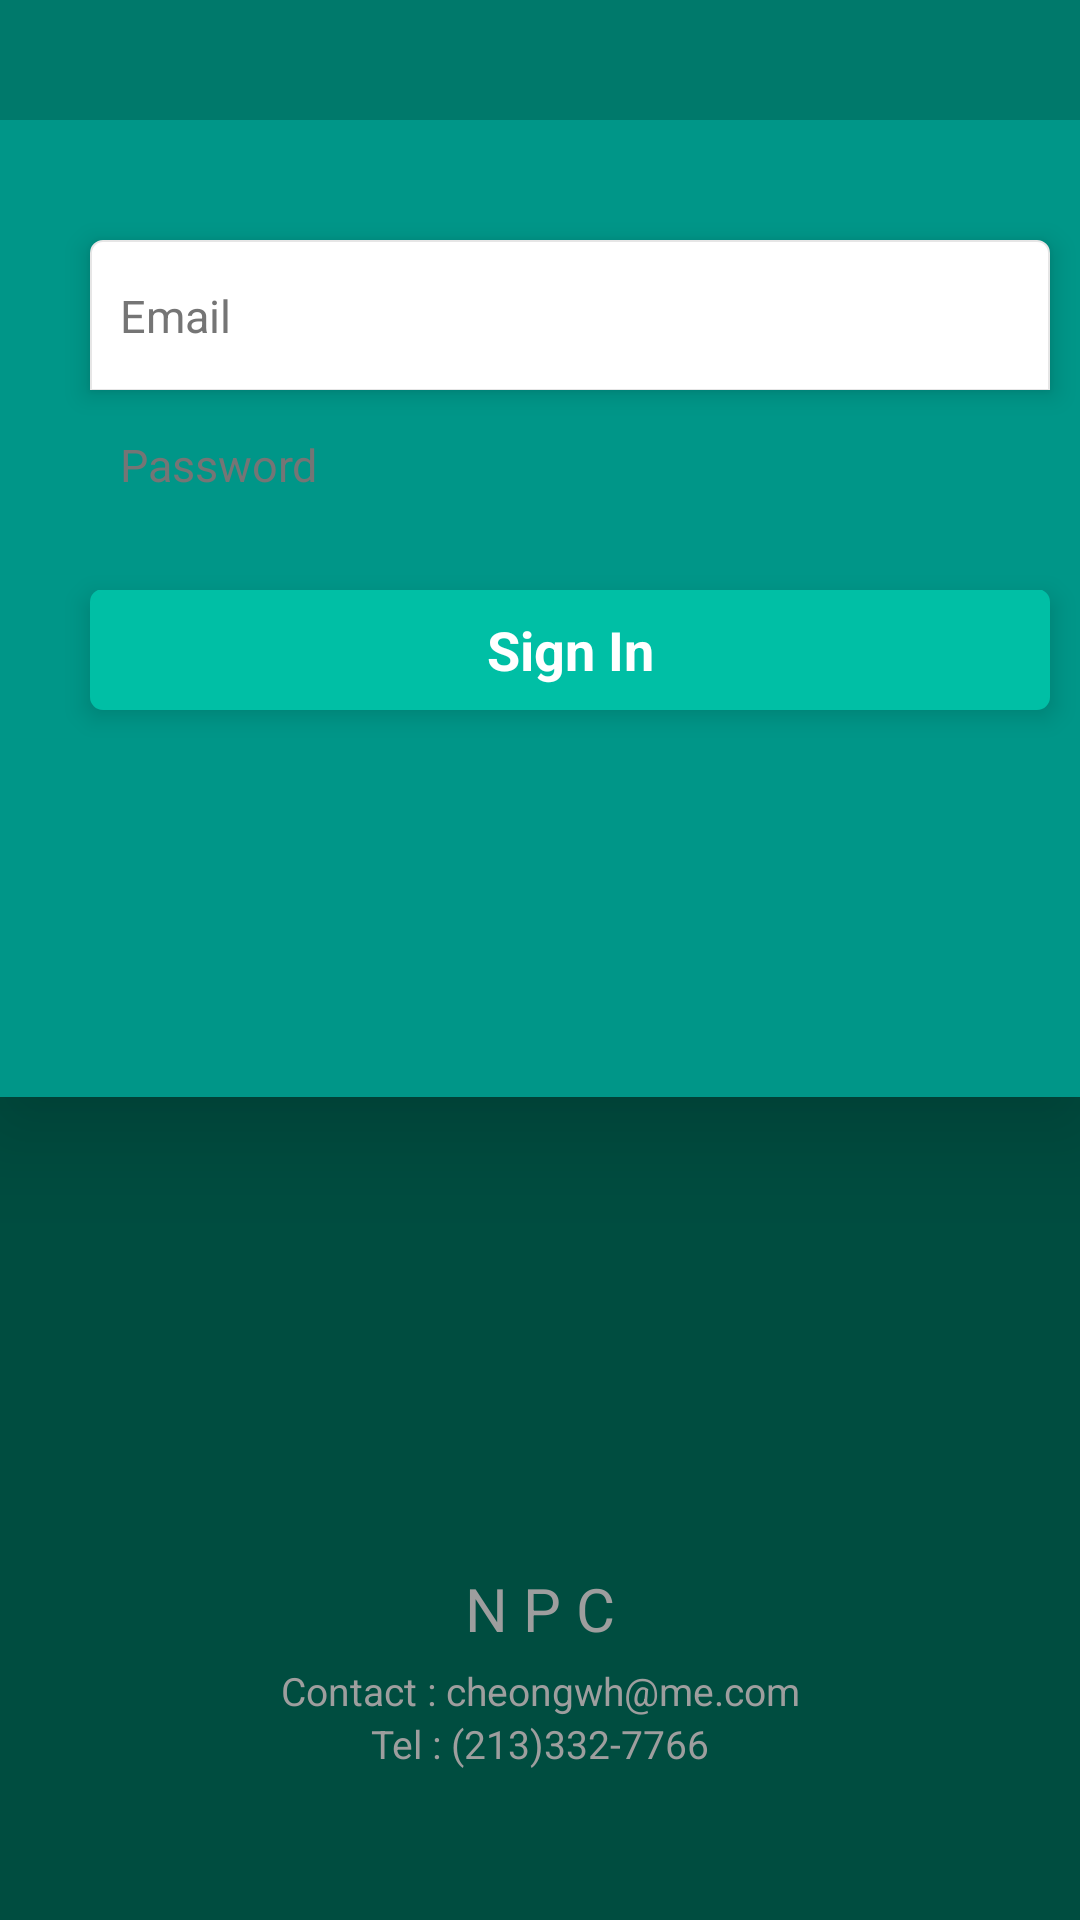

Write the Android layout XML for this screen, with the resource values it uses.
<!-- AndroidManifest.xml: application theme AppTheme -->
<!-- res/layout/activity_signin.xml -->
<?xml version="1.0" encoding="utf-8"?>
<LinearLayout xmlns:android="http://schemas.android.com/apk/res/android"
    android:orientation="vertical" android:layout_width="match_parent"
    android:layout_height="match_parent">
    <LinearLayout
        android:layout_width="match_parent"
        android:layout_height="0dp"
        android:layout_weight="4"
        android:elevation="20dp"
        android:orientation="vertical"
        android:background="#009688">

        <LinearLayout
            android:layout_width="match_parent"
            android:layout_height="80dp">
            <LinearLayout
                android:layout_width="match_parent"
                android:layout_height="40dp"
                android:layout_marginTop="0dp"
                android:orientation="horizontal"
                android:gravity="left"
                android:background="#00796B">
                <LinearLayout
                    android:layout_width="80dp"
                    android:layout_height="50dp"
                    android:paddingBottom="5dp"
                    android:id="@+id/back_btn_login"
                    android:paddingTop="5dp">
                    <LinearLayout
                        android:id="@+id/realback_signin"
                        android:layout_width="30dp"
                        android:layout_height="30dp"
                        android:background="@drawable/ic_navigate_before_white_24dp">

                    </LinearLayout>
                </LinearLayout>

            </LinearLayout>

        </LinearLayout>
        <EditText
            android:id="@+id/id"
            android:layout_width="320dp"
            android:layout_height="50dp"
            android:background="@drawable/group_top"
            android:hint="@string/login_email"
            android:textSize="15dp"
            android:paddingLeft="10dp"
            android:singleLine="true"
            android:layout_marginLeft="30dp"
            android:layout_marginRight="30dp"
            android:textColorHint="#757575"
            android:elevation="5dp"


            />
        <EditText
            android:id="@+id/password"
            android:password="true"
            android:layout_width="320dp"
            android:layout_height="50dp"
            android:background="@drawable/group_bottom"
            android:hint="@string/login_password"
            android:textSize="15dp"
            android:paddingLeft="10dp"
            android:singleLine="true"
            android:layout_marginLeft="30dp"
            android:layout_marginRight="30dp"
            android:textColorHint="#757575"
            android:elevation="5dp"/>
        <TextView
            android:background="@drawable/group_button"
            android:id="@+id/login_button"
            android:text="@string/sign_in"
            android:textColor="#FFFFFF"
            android:textSize="18dp"
            android:textStyle="bold"
            android:layout_width="320dp"
            android:layout_height="40dp"
            android:gravity="center"
            android:layout_marginRight="30dp"
            android:layout_marginLeft="30dp"
            android:layout_marginTop="50px"
            android:elevation="5dp"
            android:layout_marginBottom="40dp"/>

    </LinearLayout>
    <LinearLayout
        android:layout_width="match_parent"
        android:layout_height="0dp"
        android:layout_weight="3"
        android:gravity="bottom"
        android:orientation="vertical"
        android:background="#004D40">
        <TextView
            android:layout_width="match_parent"
            android:textSize="20dp"
            android:textColor="#9E9E9E"
            android:gravity="center_horizontal"
            android:layout_height="wrap_content"
            android:layout_marginBottom="5dp"
            android:text="@string/team_name"/>
        <TextView
            android:layout_width="match_parent"
            android:textSize="13dp"
            android:textColor="#9E9E9E"
            android:gravity="center_horizontal"
            android:layout_height="wrap_content"
            android:text="Contact : cheongwh@me.com"
            />
        <TextView
            android:layout_width="match_parent"
            android:textSize="13dp"
            android:textColor="#9E9E9E"
            android:gravity="center_horizontal"
            android:layout_height="wrap_content"
            android:text="Tel : (213)332-7766"
            android:layout_marginBottom="50dp"/>

    </LinearLayout>

</LinearLayout>
<!-- resources referenced by this layout -->
<resources>
  <!-- drawable group_button (drawable) -->
  <?xml version="1.0" encoding="utf-8"?>
  <inset android:insetTop="-1px" xmlns:android="http://schemas.android.com/apk/res/android">
      <selector>
  
          <item
              android:state_pressed="true">
              <shape android:shape="rectangle">
                  <corners  android:bottomLeftRadius="4dip"
                      android:bottomRightRadius="4dip"
                      android:topLeftRadius="4dip"
                      android:topRightRadius="4dip" />
                  <solid android:color="#009688" />
                  <stroke android:width="2px" android:color="#009688" />
              </shape>
          </item>
          <item
              android:state_focused="true">
              <shape android:shape="rectangle">
                  <corners  android:bottomLeftRadius="4dip"
                      android:bottomRightRadius="4dip"
                      android:topLeftRadius="4dip"
                      android:topRightRadius="4dip" />
                  <solid android:color="#009688" />
                  <stroke android:width="2px" android:color="#009688" />
              </shape>
          </item>
          <item>
              <shape android:shape="rectangle">
                  <corners  android:bottomLeftRadius="4dip"
                      android:bottomRightRadius="4dip"
                      android:topLeftRadius="4dip"
                      android:topRightRadius="4dip" />
                  <solid android:color="#00BFA5" />
                  <stroke android:width="2px" android:color="#00BFA5" />
              </shape>
          </item>
      </selector>
  </inset>
  <!-- drawable group_top (drawable) -->
  <?xml version="1.0" encoding="utf-8"?>
  <inset android:insetBottom="-1px" xmlns:android="http://schemas.android.com/apk/res/android">
      <selector>
          <item android:state_pressed="true">
              <shape android:shape="rectangle">
                  <corners  android:topLeftRadius="4dip"
                      android:topRightRadius="4dip"
                      android:bottomLeftRadius="0dip"
                      android:bottomRightRadius="0dip" />
                  <gradient android:startColor="#FF058bf5" android:endColor="#FF015ee6" android:angle="270" />
                  <stroke android:width="2px" android:color="#E6E6E6" />
              </shape>
          </item>
          <item>
              <shape android:shape="rectangle">
                  <corners  android:topLeftRadius="4dip"
                      android:topRightRadius="4dip"
                      android:bottomLeftRadius="0dip"
                      android:bottomRightRadius="0dip" />
                  <solid android:color="#FFFFFFFF" />
                  <stroke android:width="2px" android:color="#E6E6E6" />
              </shape>
          </item>
      </selector>
  </inset>
  <string name="login_email">Email</string>
  <string name="login_password">Password</string>
  <string name="sign_in">Sign In</string>
  <string name="team_name">N P C</string>
  <style name="AppTheme" parent="Theme.AppCompat.Light.DarkActionBar">
          <item name="colorControlHighlight">#4DD0E1</item>
          <item name="colorPrimary">#00695C</item>
          <item name="colorPrimaryDark">#00695C</item>
          
      </style>
</resources>
